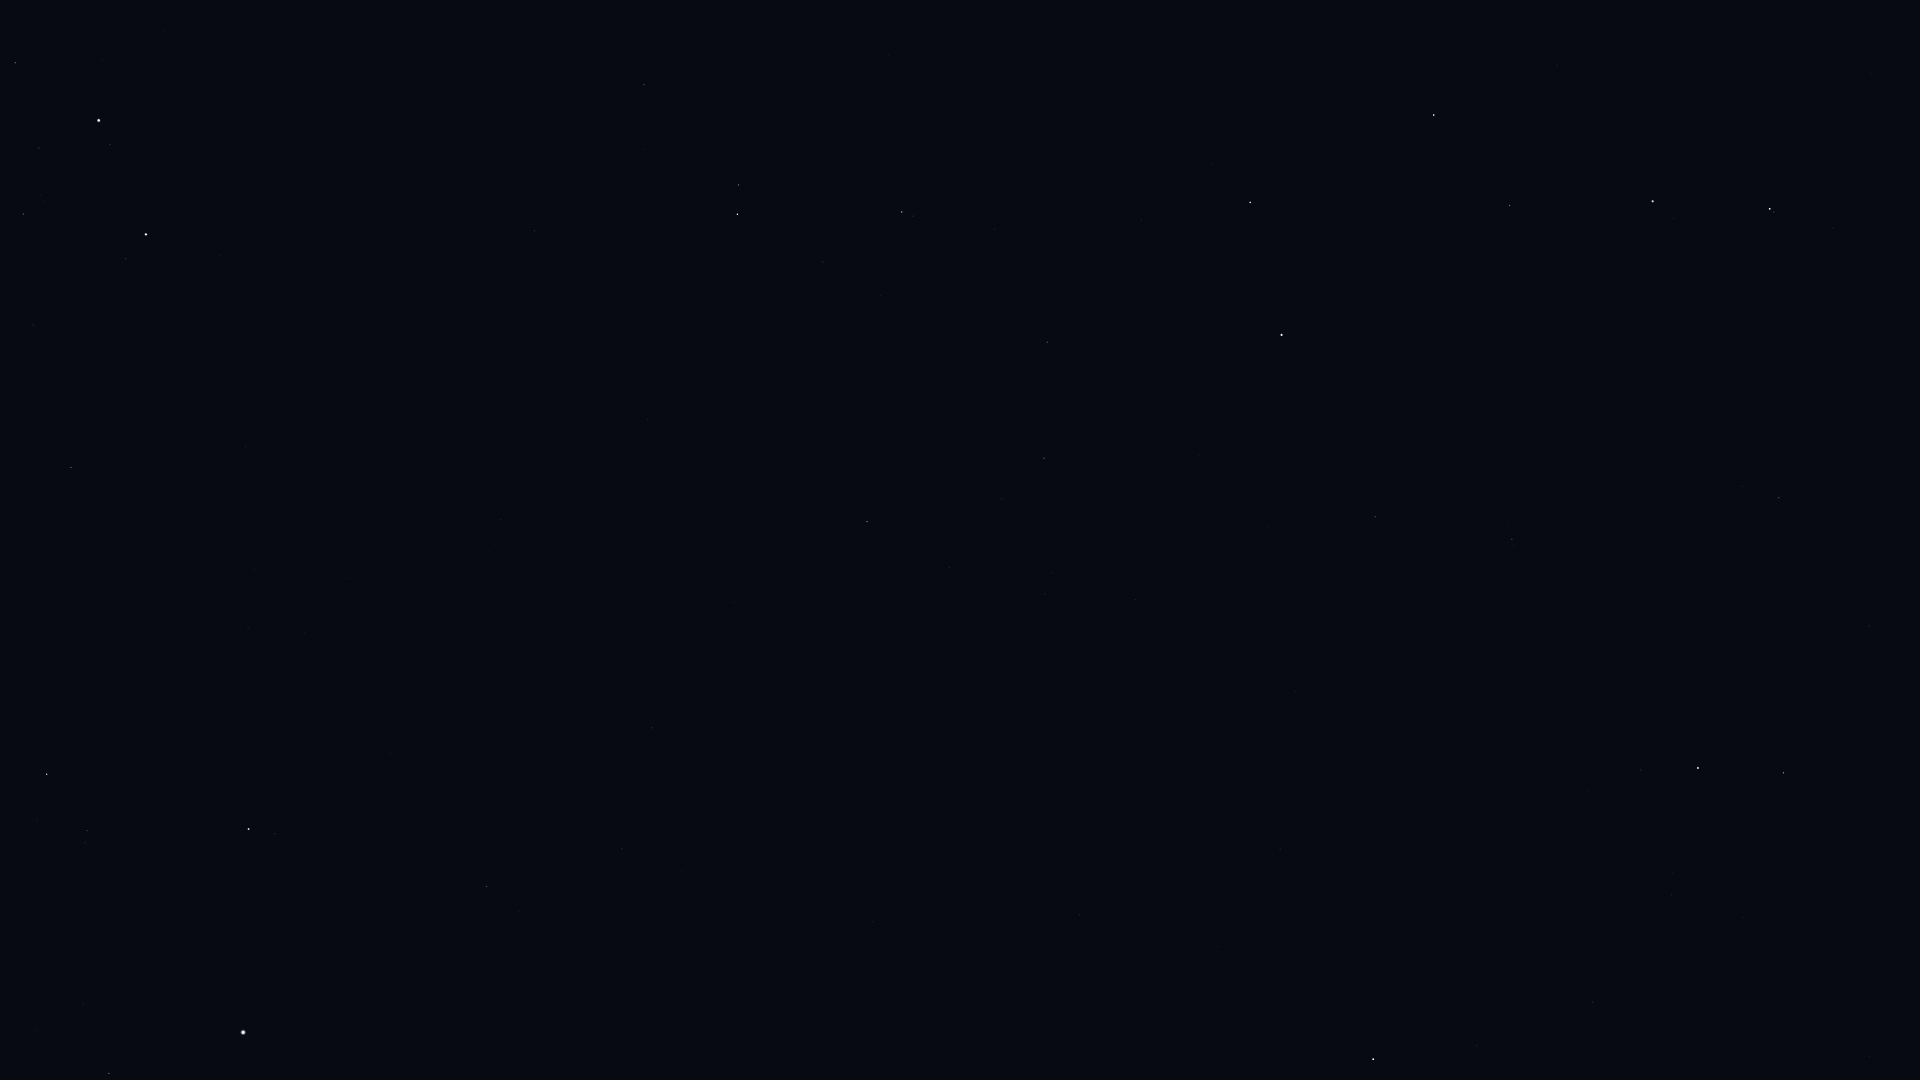

Values plotted in this chart, from the file beside it:
Star_ID, Name, X, Y
23767, Haedus, 109, 1074
24003, Mago, 862, 1076
24608, Capella, 243, 1032
25110, HIP 25110, 1108, 1051
28360, Menkalinan, 249, 829
28380, Mahasim, 47, 774
30060, HIP 30060, 622, 849
30860, Lucilinburhuc, 141, 642
32916, Nervia, 234, 556
33018, HIP 33018, 71, 467
33449, HIP 33449, 652, 728
34693, HIP 34693, 33, 325
36046, HIP 36046, 23, 214
36145, HIP 36145, 501, 520
36850, Castor, 146, 235
36962, HIP 36962, 39, 148
37740, HIP 37740, 15, 63
37826, Pollux, 99, 121
40687, Násti, 855, 560
41075, Alsciaukat, 534, 231
41704, Muscida, 867, 522
44127, Talitha, 737, 214
44248, HIP 44248, 644, 85
44471, Alkaphrah, 738, 185
46471, Intercrus, 806, 90
53910, Merak, 1250, 202
54061, Dubhe, 1281, 335
56211, Giausar, 1375, 517
57820, Aniara, 1425, 217
58001, Phecda, 1434, 115
58952, Tonatiuh, 1432, 711
59774, Megrez, 1510, 206
61177, Funi, 1484, 657
61281, HIP 61281, 1512, 539
62423, Tianyi, 1562, 472
62956, Alioth, 1653, 201
63076, Taiyi, 1592, 443
65378, Mizar, 1770, 209
65477, Alcor, 1774, 212
66192, Liesma, 1819, 193
68756, Thuban, 1779, 498
72607, Kochab, 1698, 768
73136, Baekdu, 1691, 789
75097, Pherkad, 1783, 773
85822, Yildun, 1477, 1046
86614, Dziban, 1869, 1056
